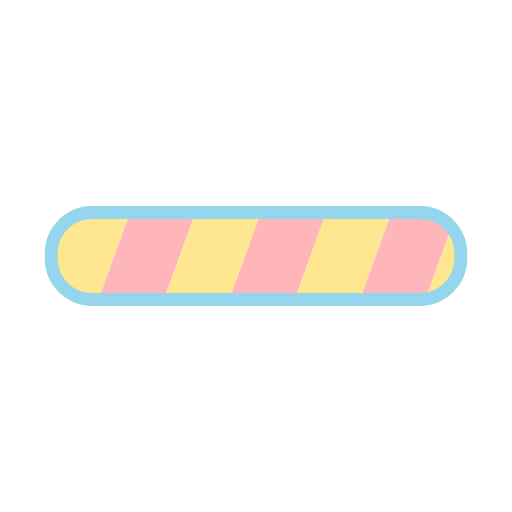
t = 0.00 s
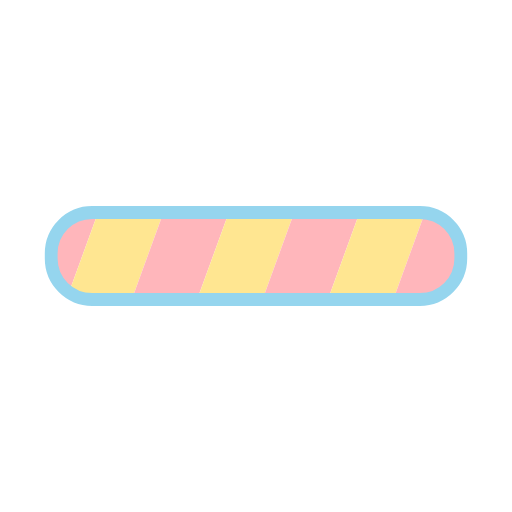
t = 0.25 s
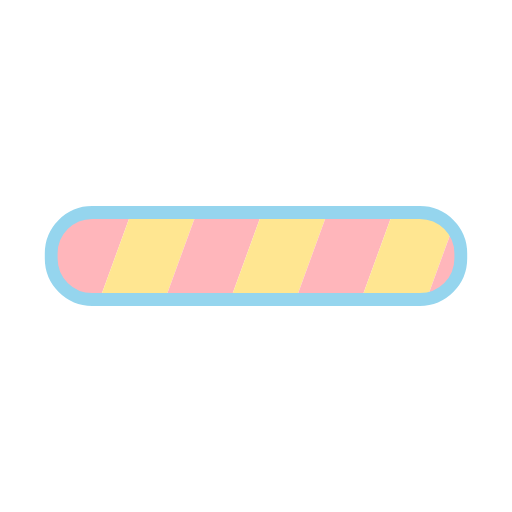
t = 0.50 s
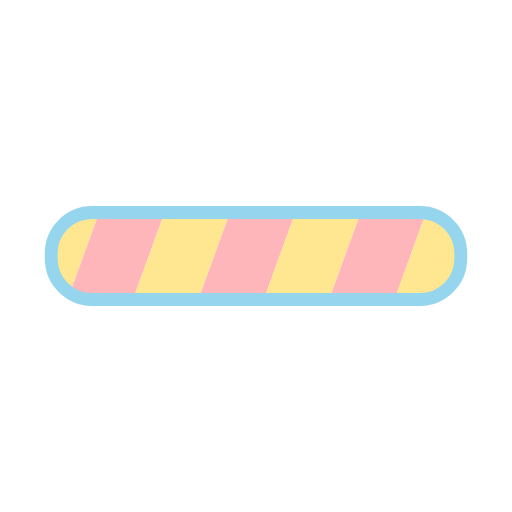
t = 0.75 s

The animated SVG that drew these frames (rendered in a browser with its animation timeline set to each time). Animation: 1 SMIL element (animateTransform=1); one cycle of 1.00 s, repeats indefinitely.

<svg xmlns="http://www.w3.org/2000/svg" xmlns:xlink="http://www.w3.org/1999/xlink" style="margin: auto; background: rgba(241, 242, 243, 0); display: block;" width="200px" height="200px" viewBox="0 0 100 100" preserveAspectRatio="xMidYMid">
<defs>
  <pattern id="ldio-aob76ebj72d-pattern" patternUnits="userSpaceOnUse" x="0" y="0" width="100" height="100">
    <g transform="translate(2.73887 0)">
      <g transform="rotate(20 50 50) scale(1.2)">
        <rect x="-20" y="-10" width="10" height="120" fill="#ffb6bb"></rect>
        <rect x="-10" y="-10" width="10" height="120" fill="#ffe691"></rect>
        <rect x="0" y="-10" width="10" height="120" fill="#ffb6bb"></rect>
        <rect x="10" y="-10" width="10" height="120" fill="#ffe691"></rect>
        <rect x="20" y="-10" width="10" height="120" fill="#ffb6bb"></rect>
        <rect x="30" y="-10" width="10" height="120" fill="#ffe691"></rect>
        <rect x="40" y="-10" width="10" height="120" fill="#ffb6bb"></rect>
        <rect x="50" y="-10" width="10" height="120" fill="#ffe691"></rect>
        <rect x="60" y="-10" width="10" height="120" fill="#ffb6bb"></rect>
        <rect x="70" y="-10" width="10" height="120" fill="#ffe691"></rect>
        <rect x="80" y="-10" width="10" height="120" fill="#ffb6bb"></rect>
        <rect x="90" y="-10" width="10" height="120" fill="#ffe691"></rect>
        <rect x="100" y="-10" width="10" height="120" fill="#ffb6bb"></rect>
        <rect x="110" y="-10" width="10" height="120" fill="#ffb6bb"></rect>
      </g>
      <animateTransform attributeName="transform" type="translate" values="0 0;26 0" keyTimes="0;1" dur="1s" repeatCount="indefinite"></animateTransform>
    </g>
  </pattern>
</defs>
<rect rx="8" ry="8" x="10" y="41.5" stroke="#95d5ee" stroke-width="2.5" width="80" height="17" fill="url(#ldio-aob76ebj72d-pattern)"></rect>
</svg>
